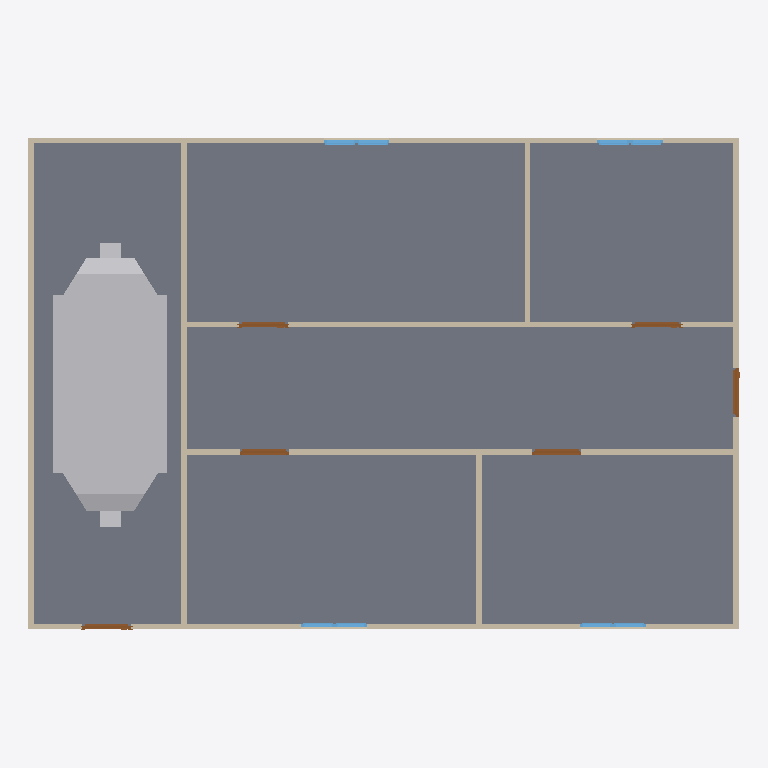
Plan cut of the same IFC building model at storey 'GF' (level 0.00 m, cut at 1.40 m), seen from above with north up, elements coloured by IFC class: 9 walls (beige), 8 windows (light blue), 6 doors (brown), 1 slab (grey), 1 other element (light grey). Cut surfaces are drawn darker.
Extent 13.0 m × 9.0 m × 3.2 m (x, y, z). Storeys (2): GF at 0.00 m; DUCTING at 2.80 m. Elements (46): 9 IfcWall, 8 IfcDuctFitting, 8 IfcWindow, 7 IfcDuctSegment, 6 IfcAirTerminalBox, 6 IfcDoor, 1 IfcDistributionElement, 1 IfcSlab.

HEADER;
FILE_DESCRIPTION(('ViewDefinition[DesignTransferView]'),'2;1');
FILE_NAME('s08-discussion.ifc','2026-10-26T15:01:25+08:00',(''),(''),'IfcOpenShell 0.8.5-post1','Bonsai 0.8.5-post1','Nobody');
FILE_SCHEMA(('IFC4'));
ENDSEC;
DATA;
#1=IFCPROJECT('1l4KqzPg9APwJzTSXJnQbj',$,'My Project',$,$,$,$,(#14,#26),#9);
#31=IFCSITE('1GKO1AHKzA0wLUP9eqTgJt',$,'My Site',$,$,#54,$,$,$,$,$,$,$,$);
#37=IFCBUILDING('3iGBFCdRn6GBXfLBPvPWqx',$,'My Building',$,$,#60,$,$,$,$,$,$);
#43=IFCBUILDINGSTOREY('3DIsCg3OD5tPov22C1m$7R',$,'GF',$,$,#4074,$,$,$,$);
#4674=IFCBUILDINGSTOREY('2lWeFsPlb65PnklMwUFECc',$,'DUCTING',$,$,#4742,$,$,$,$);
#2967=IFCSLAB('0eEhATgkDDg8rZ9AlE99bt',$,'Slab',$,$,#4089,#2982,$,$);
#6415=IFCDISTRIBUTIONELEMENT('3mkNk4ZFPDEOl7g6$HlWlN',$,'AHU',$,$,#6421,#6416,$);
#403=IFCWALL('3yv8chYx5EEwBHhGyf1Zs4',$,'Wall',$,$,#4099,#409,$,$);
#428=IFCWALL('2lwt2gmIX6IRcOYTRzaebH',$,'Wall',$,$,#4079,#434,$,$);
#3213=IFCWALL('0FeqFxNRrCwArJWI7PrtrC',$,'Wall',$,$,#4124,#3224,$,$);
#351=IFCWALL('3RVOxJKsTCJB_V_UMUMPxa',$,'Wall',$,$,#4084,#359,$,$);
#818=IFCWALL('2CPKk$7Tb6fe5J8lzPzOY2',$,'Wall',$,$,#4109,#824,$,$);
#378=IFCWALL('3ZP57Q9Az01wBJKnOFnGN5',$,'Wall',$,$,#4094,#384,$,$);
#856=IFCWALL('3KElFtJBz6AASZfSSlIzPM',$,'Wall',$,$,#4104,#862,$,$);
#1096=IFCWALL('2GKvflePLA5wrozkuUBeOt',$,'Wall',$,$,#4114,#1102,$,$);
#1134=IFCWALL('3n2lYU0pn1yxw$aJ6qf9q$',$,'Wall',$,$,#4119,#1140,$,$);
#3889=IFCDOOR('367qIEvg5BVPsd1huV4LLc',$,'Door',$,$,#3937,#3897,$,2.0,0.8999999761581421,$,$,$);
#1319=IFCDOOR('28IGl_sOP8CvQqehS3r3SH',$,'Door',$,$,#3957,#1327,$,2.0,0.899999976158142,$,$,$);
#1368=IFCDOOR('2P3X38_aT4ChJZS7eV_Uq5',$,'Door',$,$,#3962,#1376,$,2.0,0.899999976158142,$,$,$);
#1172=IFCDOOR('3kAlilg9TD0fEcUvfCbxM5',$,'Door',$,$,#3947,#1180,$,2.0,0.899999976158142,$,$,$);
#1221=IFCDOOR('1guwc_VAP6Be$$G4bkN7Zf',$,'Door',$,$,#3952,#1229,$,2.0,0.899999976158142,$,$,$);
#1031=IFCDOOR('1aqKRqCaH0pw1iRRtSy5CZ',$,'Door',$,$,#3942,#1040,$,2.0,0.899999976158142,$,$,$);
#3433=IFCWINDOW('1W_DcoAxH8bPEB1WvyEta8',$,'Window',$,$,#3434,#3446,$,0.899999976158142,0.600000023841858,$,$,$);
#3466=IFCWINDOW('1GOo0ThIvAgO9i4$X13M3_',$,'Window',$,$,#3467,#3479,$,0.899999976158142,0.600000023841858,$,$,$);
#3522=IFCWINDOW('17thm8_8T4oODYh_kcIKte',$,'Window',$,$,#3987,#3535,$,0.899999976158142,0.600000023841858,$,$,$);
#3494=IFCWINDOW('2EOV85S4vEiQoUu2usb6N4',$,'Window',$,$,#3982,#3507,$,0.899999976158142,0.600000023841858,$,$,$);
#1498=IFCWINDOW('01Jg6Jvg97LPW7Vy1mCfTS',$,'Window',$,$,#3554,#1507,$,0.899999976158142,0.600000023841858,$,$,$);
#1563=IFCWINDOW('1ibeVtZGH5Fgfvg2qxtcDs',$,'Window',$,$,#3587,#1571,$,0.899999976158142,0.600000023841858,$,$,$);
#3555=IFCWINDOW('0lUAyoAur82g6b7rggwUu9',$,'Window',$,$,#3992,#3568,$,0.899999976158142,0.600000023841858,$,$,$);
#3588=IFCWINDOW('0yULti5hj9Sv1OXdQuhmsO',$,'Window',$,$,#3997,#3601,$,0.899999976158142,0.600000023841858,$,$,$);
ENDSEC;
